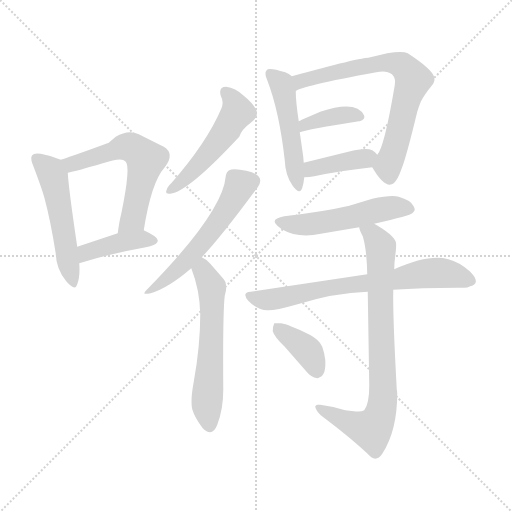
t = 0.00 s
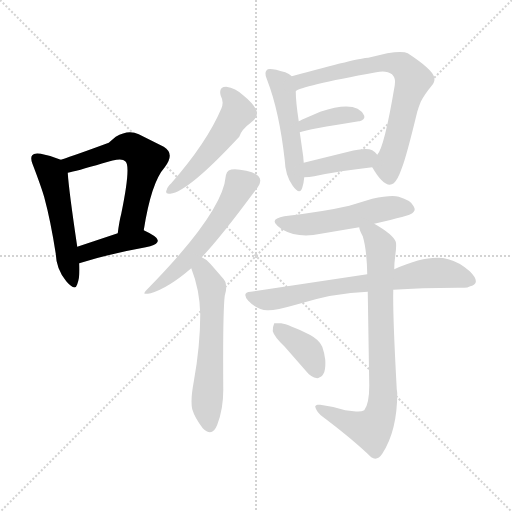
t = 2.00 s
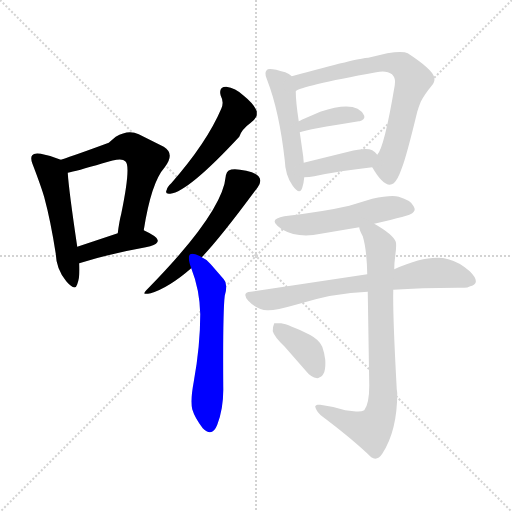
t = 4.00 s
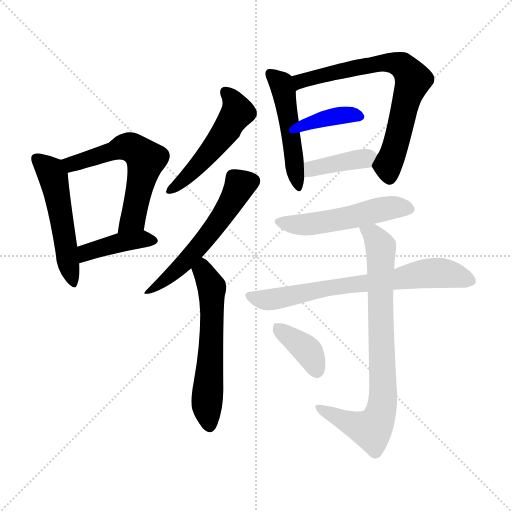
t = 6.00 s
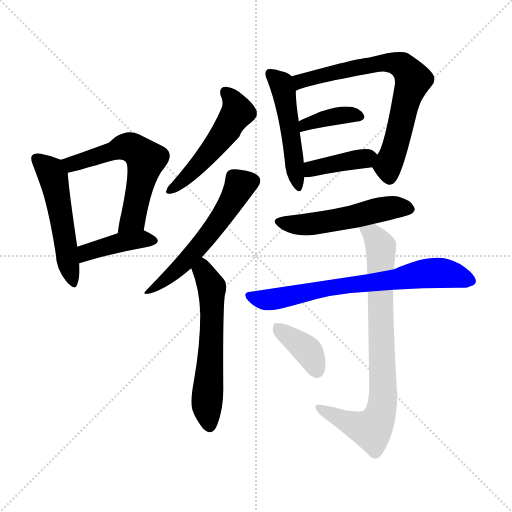
t = 8.00 s
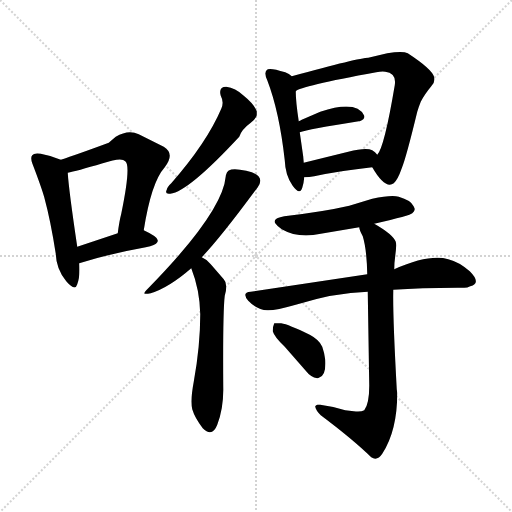
t = 10.00 s

The animated SVG that drew these frames (rendered in a browser with its animation timeline set to each time). Animation: 14 CSS @keyframes rules; one cycle of 10.00 s.

<svg version="1.1" viewBox="0 0 1024 1024" xmlns="http://www.w3.org/2000/svg">
  <g stroke="lightgray" stroke-dasharray="1,1" stroke-width="1" transform="scale(4, 4)">
    <line x1="0" y1="0" x2="256" y2="256"></line>
    <line x1="256" y1="0" x2="0" y2="256"></line>
    <line x1="128" y1="0" x2="128" y2="256"></line>
    <line x1="0" y1="128" x2="256" y2="128"></line>
  </g>
<g transform="scale(1, -1) translate(0, -900)">
   <style type="text/css">
    @keyframes keyframes0 {
      from {
       stroke: blue;
       stroke-dashoffset: 521;
       stroke-width: 128;
       }
       63% {
       animation-timing-function: step-end;
       stroke: blue;
       stroke-dashoffset: 0;
       stroke-width: 128;
       }
       to {
       stroke: black;
       stroke-width: 1024;
       }
       }
       #make-me-a-hanzi-animation-0 {
         animation: keyframes0 0.673991s both;
         animation-delay: 0.000000s;
         animation-timing-function: linear;
       }
    @keyframes keyframes1 {
      from {
       stroke: blue;
       stroke-dashoffset: 588;
       stroke-width: 128;
       }
       66% {
       animation-timing-function: step-end;
       stroke: blue;
       stroke-dashoffset: 0;
       stroke-width: 128;
       }
       to {
       stroke: black;
       stroke-width: 1024;
       }
       }
       #make-me-a-hanzi-animation-1 {
         animation: keyframes1 0.728516s both;
         animation-delay: 0.673991s;
         animation-timing-function: linear;
       }
    @keyframes keyframes2 {
      from {
       stroke: blue;
       stroke-dashoffset: 413;
       stroke-width: 128;
       }
       57% {
       animation-timing-function: step-end;
       stroke: blue;
       stroke-dashoffset: 0;
       stroke-width: 128;
       }
       to {
       stroke: black;
       stroke-width: 1024;
       }
       }
       #make-me-a-hanzi-animation-2 {
         animation: keyframes2 0.586100s both;
         animation-delay: 1.402507s;
         animation-timing-function: linear;
       }
    @keyframes keyframes3 {
      from {
       stroke: blue;
       stroke-dashoffset: 513;
       stroke-width: 128;
       }
       63% {
       animation-timing-function: step-end;
       stroke: blue;
       stroke-dashoffset: 0;
       stroke-width: 128;
       }
       to {
       stroke: black;
       stroke-width: 1024;
       }
       }
       #make-me-a-hanzi-animation-3 {
         animation: keyframes3 0.667480s both;
         animation-delay: 1.988607s;
         animation-timing-function: linear;
       }
    @keyframes keyframes4 {
      from {
       stroke: blue;
       stroke-dashoffset: 568;
       stroke-width: 128;
       }
       65% {
       animation-timing-function: step-end;
       stroke: blue;
       stroke-dashoffset: 0;
       stroke-width: 128;
       }
       to {
       stroke: black;
       stroke-width: 1024;
       }
       }
       #make-me-a-hanzi-animation-4 {
         animation: keyframes4 0.712240s both;
         animation-delay: 2.656087s;
         animation-timing-function: linear;
       }
    @keyframes keyframes5 {
      from {
       stroke: blue;
       stroke-dashoffset: 584;
       stroke-width: 128;
       }
       66% {
       animation-timing-function: step-end;
       stroke: blue;
       stroke-dashoffset: 0;
       stroke-width: 128;
       }
       to {
       stroke: black;
       stroke-width: 1024;
       }
       }
       #make-me-a-hanzi-animation-5 {
         animation: keyframes5 0.725260s both;
         animation-delay: 3.368327s;
         animation-timing-function: linear;
       }
    @keyframes keyframes6 {
      from {
       stroke: blue;
       stroke-dashoffset: 494;
       stroke-width: 128;
       }
       62% {
       animation-timing-function: step-end;
       stroke: blue;
       stroke-dashoffset: 0;
       stroke-width: 128;
       }
       to {
       stroke: black;
       stroke-width: 1024;
       }
       }
       #make-me-a-hanzi-animation-6 {
         animation: keyframes6 0.652018s both;
         animation-delay: 4.093587s;
         animation-timing-function: linear;
       }
    @keyframes keyframes7 {
      from {
       stroke: blue;
       stroke-dashoffset: 714;
       stroke-width: 128;
       }
       70% {
       animation-timing-function: step-end;
       stroke: blue;
       stroke-dashoffset: 0;
       stroke-width: 128;
       }
       to {
       stroke: black;
       stroke-width: 1024;
       }
       }
       #make-me-a-hanzi-animation-7 {
         animation: keyframes7 0.831055s both;
         animation-delay: 4.745605s;
         animation-timing-function: linear;
       }
    @keyframes keyframes8 {
      from {
       stroke: blue;
       stroke-dashoffset: 380;
       stroke-width: 128;
       }
       55% {
       animation-timing-function: step-end;
       stroke: blue;
       stroke-dashoffset: 0;
       stroke-width: 128;
       }
       to {
       stroke: black;
       stroke-width: 1024;
       }
       }
       #make-me-a-hanzi-animation-8 {
         animation: keyframes8 0.559245s both;
         animation-delay: 5.576660s;
         animation-timing-function: linear;
       }
    @keyframes keyframes9 {
      from {
       stroke: blue;
       stroke-dashoffset: 392;
       stroke-width: 128;
       }
       56% {
       animation-timing-function: step-end;
       stroke: blue;
       stroke-dashoffset: 0;
       stroke-width: 128;
       }
       to {
       stroke: black;
       stroke-width: 1024;
       }
       }
       #make-me-a-hanzi-animation-9 {
         animation: keyframes9 0.569010s both;
         animation-delay: 6.135905s;
         animation-timing-function: linear;
       }
    @keyframes keyframes10 {
      from {
       stroke: blue;
       stroke-dashoffset: 519;
       stroke-width: 128;
       }
       63% {
       animation-timing-function: step-end;
       stroke: blue;
       stroke-dashoffset: 0;
       stroke-width: 128;
       }
       to {
       stroke: black;
       stroke-width: 1024;
       }
       }
       #make-me-a-hanzi-animation-10 {
         animation: keyframes10 0.672363s both;
         animation-delay: 6.704915s;
         animation-timing-function: linear;
       }
    @keyframes keyframes11 {
      from {
       stroke: blue;
       stroke-dashoffset: 700;
       stroke-width: 128;
       }
       69% {
       animation-timing-function: step-end;
       stroke: blue;
       stroke-dashoffset: 0;
       stroke-width: 128;
       }
       to {
       stroke: black;
       stroke-width: 1024;
       }
       }
       #make-me-a-hanzi-animation-11 {
         animation: keyframes11 0.819661s both;
         animation-delay: 7.377279s;
         animation-timing-function: linear;
       }
    @keyframes keyframes12 {
      from {
       stroke: blue;
       stroke-dashoffset: 798;
       stroke-width: 128;
       }
       72% {
       animation-timing-function: step-end;
       stroke: blue;
       stroke-dashoffset: 0;
       stroke-width: 128;
       }
       to {
       stroke: black;
       stroke-width: 1024;
       }
       }
       #make-me-a-hanzi-animation-12 {
         animation: keyframes12 0.899414s both;
         animation-delay: 8.196940s;
         animation-timing-function: linear;
       }
    @keyframes keyframes13 {
      from {
       stroke: blue;
       stroke-dashoffset: 379;
       stroke-width: 128;
       }
       55% {
       animation-timing-function: step-end;
       stroke: blue;
       stroke-dashoffset: 0;
       stroke-width: 128;
       }
       to {
       stroke: black;
       stroke-width: 1024;
       }
       }
       #make-me-a-hanzi-animation-13 {
         animation: keyframes13 0.558431s both;
         animation-delay: 9.096354s;
         animation-timing-function: linear;
       }
</style>
<path d="M 121.5 580.5 Q 103.5 588.5 81.5 592.5 Q 67.5 594.5 64.5 589.5 Q 60.5 585.5 64.5 573.5 Q 82.5 526.5 88.5 505.5 Q 101.5 457.5 111.5 392.5 Q 112.5 361.5 132.5 337.5 Q 150.5 316.5 154.5 331.5 Q 160.5 347.5 158.5 373.5 L 154.5 406.5 Q 137.5 520.5 135.5 554.5 C 133.5 575.5 133.5 575.5 121.5 580.5 Z" fill="lightgray"></path> 
<path d="M 287.5 439.5 Q 302.5 535.5 329.5 565.5 Q 350.5 592.5 327.5 606.5 L 277.5 631.5 Q 256.5 641.5 231.5 626.5 Q 225.5 621.5 217.5 614.5 Q 152.5 590.5 121.5 580.5 C 93.5 571.5 106.5 547.5 135.5 554.5 Q 151.5 557.5 205.5 573.5 Q 243.5 586.5 250.5 577.5 Q 262.5 569.5 242.5 472.5 Q 238.5 457.5 235.5 433.5 C 231.5 403.5 282.5 409.5 287.5 439.5 Z" fill="lightgray"></path> 
<path d="M 158.5 373.5 Q 218.5 392.5 291.5 405.5 Q 311.5 409.5 314.5 415.5 Q 315.5 416.5 315.5 419.5 Q 315.5 426.5 287.5 439.5 C 273.5 446.5 263.5 442.5 235.5 433.5 L 154.5 406.5 C 126.5 397.5 129.5 364.5 158.5 373.5 Z" fill="lightgray"></path> 
<path d="M 441.5 708.5 Q 448.5 695.5 442.5 682.5 Q 413.5 614.5 342.5 533.5 Q 334.5 526.5 333.5 520.5 Q 329.5 512.5 337.5 512.5 Q 338.5 512.5 340.5 512.5 Q 376.5 516.5 478.5 626.5 Q 483.5 641.5 501.5 654.5 Q 512.5 663.5 513.5 669.5 L 513.5 677.5 Q 508.5 691.5 487.5 708.5 Q 470.5 724.5 452.5 726.5 Q 436.5 726.5 441.5 708.5 Z" fill="lightgray"></path> 
<path d="M 403.5 385.5 Q 439.5 422.5 515.5 525.5 Q 532.5 549.5 492.5 558.5 Q 454.5 567.5 452.5 551.5 Q 451.5 549.5 451.5 547.5 Q 445.5 475.5 295.5 322.5 Q 284.5 311.5 291.5 312.5 Q 295.5 312.5 301.5 313.5 Q 337.5 324.5 382.5 363.5 L 403.5 385.5 Z" fill="lightgray"></path> 
<path d="M 382.5 363.5 Q 399.5 320.5 400.5 271.5 Q 400.5 208.5 387.5 136.5 Q 380.5 99.5 384.5 81.5 Q 389.5 64.5 405.5 43.5 Q 424.5 24.5 434.5 50.5 Q 447.5 84.5 446.5 126.5 Q 445.5 275.5 449.5 308.5 Q 456.5 332.5 447.5 341.5 L 421.5 371.5 Q 413.5 381.5 403.5 385.5 C 377.5 400.5 372.5 391.5 382.5 363.5 Z" fill="lightgray"></path> 
<path d="M 583.5 747.5 Q 580.5 751.5 570.5 755.5 Q 542.5 764.5 535.5 761.5 Q 526.5 756.5 534.5 739.5 Q 558.5 677.5 569.5 579.5 Q 570.5 549.5 585.0 529.0 Q 599.5 508.5 604.5 524.5 Q 607.5 533.5 608.5 545.5 L 607.5 574.5 Q 606.5 585.5 606.5 586.5 L 599.5 635.5 L 597.5 657.5 Q 591.5 696.5 591.5 717.5 L 583.5 747.5 Z" fill="lightgray"></path> 
<path d="M 744.5 565.5 Q 770.5 520.5 787.5 533.5 Q 795.5 540.5 803.5 563.5 Q 812.5 585.5 834.5 676.5 Q 837.5 686.5 841.5 696.5 Q 848.5 710.5 862.5 727.5 Q 870.5 735.5 868.5 745.5 Q 864.5 761.5 815.5 793.5 Q 805.5 798.5 774.5 793.5 L 736.5 784.5 Q 718.5 784.5 583.5 747.5 C 554.5 739.5 564.5 704.5 591.5 717.5 Q 599.5 727.5 752.5 755.5 Q 763.5 757.5 770.5 756.5 Q 793.5 753.5 789.5 729.5 Q 768.5 604.5 754.5 590.5 C 742.5 568.5 742.5 568.5 744.5 565.5 Z" fill="lightgray"></path> 
<path d="M 599.5 635.5 Q 615.5 641.5 717.5 657.5 L 719.5 657.5 Q 730.5 661.5 728.5 668.5 Q 713.5 700.5 640.5 676.5 L 603.5 660.5 Q 601.5 659.5 597.5 657.5 C 570.5 644.5 570.5 626.5 599.5 635.5 Z" fill="lightgray"></path> 
<path d="M 608.5 545.5 Q 618.5 545.5 628.5 547.5 Q 679.5 558.5 744.5 565.5 C 772.5 568.5 772.5 568.5 754.5 590.5 Q 750.5 596.5 744.5 599.5 Q 732.5 605.5 696.5 596.5 Q 619.5 577.5 607.5 574.5 C 578.5 567.5 578.5 544.5 608.5 545.5 Z" fill="lightgray"></path> 
<path d="M 748.5 452.5 Q 821.5 469.5 824.5 473.5 Q 831.5 479.5 828.5 484.5 Q 828.5 485.5 826.5 488.5 Q 821.5 499.5 797.5 506.5 Q 782.5 510.5 744.5 502.5 L 698.5 488.5 Q 646.5 476.5 568.5 467.5 L 560.5 465.5 Q 545.5 461.5 550.5 453.5 Q 554.5 447.5 563.5 441.5 Q 596.5 422.5 641.5 432.5 L 718.5 445.5 L 748.5 452.5 Z" fill="lightgray"></path> 
<path d="M 786.5 320.5 Q 841.5 324.5 914.5 324.5 L 928.5 324.5 Q 934.5 324.5 940.5 327.5 Q 963.5 333.5 939.5 357.5 Q 917.5 376.5 896.5 381.5 Q 858.5 392.5 788.5 361.5 L 734.5 351.5 L 501.5 316.5 Q 482.5 315.5 496.5 298.5 Q 513.5 280.5 534.5 279.5 Q 549.5 278.5 591.5 290.5 Q 668.5 314.5 735.5 316.5 L 786.5 320.5 Z" fill="lightgray"></path> 
<path d="M 786.5 316.5 L 786.5 320.5 L 788.5 361.5 Q 788.5 374.5 790.5 388.5 Q 793.5 410.5 791.5 416.5 Q 785.5 431.5 748.5 452.5 C 722.5 468.5 707.5 473.5 718.5 445.5 Q 718.5 440.5 725.5 427.5 Q 733.5 401.5 734.5 351.5 L 735.5 316.5 L 738.5 128.5 Q 738.5 92.5 728.5 79.5 Q 721.5 75.5 707.5 77.5 L 690.5 79.5 Q 664.5 87.5 640.5 90.5 Q 637.5 90.5 636.5 90.5 Q 632.5 91.5 630.5 87.5 L 630.5 86.5 Q 631.5 79.5 641.5 69.5 Q 705.5 21.5 742.5 -14.5 Q 754.5 -22.5 764.5 -7.5 Q 794.5 38.5 794.5 113.5 Q 794.5 114.5 793.5 121.5 Q 785.5 267.5 786.5 316.5 Z" fill="lightgray"></path> 
<path d="M 569.5 206.5 L 611.5 158.5 Q 621.5 145.5 634.5 143.5 Q 636.5 143.5 639.5 145.5 Q 652.5 150.5 650.5 180.5 Q 648.5 195.5 644.5 206.5 Q 638.5 220.5 619.5 230.5 Q 576.5 251.5 562.5 253.5 L 548.5 253.5 Q 545.5 247.5 545.5 237.5 Q 548.5 226.5 569.5 206.5 Z" fill="lightgray"></path> 
      <clipPath id="make-me-a-hanzi-clip-0">
      <path d="M 121.5 580.5 Q 103.5 588.5 81.5 592.5 Q 67.5 594.5 64.5 589.5 Q 60.5 585.5 64.5 573.5 Q 82.5 526.5 88.5 505.5 Q 101.5 457.5 111.5 392.5 Q 112.5 361.5 132.5 337.5 Q 150.5 316.5 154.5 331.5 Q 160.5 347.5 158.5 373.5 L 154.5 406.5 Q 137.5 520.5 135.5 554.5 C 133.5 575.5 133.5 575.5 121.5 580.5 Z" fill="lightgray"></path>
      </clipPath>
      <path clip-path="url(#make-me-a-hanzi-clip-0)" d="M 71.5 583.5 L 106.5 547.5 L 144.5 336.5 " fill="none" id="make-me-a-hanzi-animation-0" stroke-dasharray="393 786" stroke-linecap="round"></path>

      <clipPath id="make-me-a-hanzi-clip-1">
      <path d="M 287.5 439.5 Q 302.5 535.5 329.5 565.5 Q 350.5 592.5 327.5 606.5 L 277.5 631.5 Q 256.5 641.5 231.5 626.5 Q 225.5 621.5 217.5 614.5 Q 152.5 590.5 121.5 580.5 C 93.5 571.5 106.5 547.5 135.5 554.5 Q 151.5 557.5 205.5 573.5 Q 243.5 586.5 250.5 577.5 Q 262.5 569.5 242.5 472.5 Q 238.5 457.5 235.5 433.5 C 231.5 403.5 282.5 409.5 287.5 439.5 Z" fill="lightgray"></path>
      </clipPath>
      <path clip-path="url(#make-me-a-hanzi-clip-1)" d="M 128.5 575.5 L 145.5 571.5 L 249.5 606.5 L 270.5 601.5 L 291.5 581.5 L 265.5 461.5 L 241.5 440.5 " fill="none" id="make-me-a-hanzi-animation-1" stroke-dasharray="460 920" stroke-linecap="round"></path>

      <clipPath id="make-me-a-hanzi-clip-2">
      <path d="M 158.5 373.5 Q 218.5 392.5 291.5 405.5 Q 311.5 409.5 314.5 415.5 Q 315.5 416.5 315.5 419.5 Q 315.5 426.5 287.5 439.5 C 273.5 446.5 263.5 442.5 235.5 433.5 L 154.5 406.5 C 126.5 397.5 129.5 364.5 158.5 373.5 Z" fill="lightgray"></path>
      </clipPath>
      <path clip-path="url(#make-me-a-hanzi-clip-2)" d="M 163.5 379.5 L 172.5 394.5 L 207.5 406.5 L 269.5 420.5 L 308.5 419.5 " fill="none" id="make-me-a-hanzi-animation-2" stroke-dasharray="285 570" stroke-linecap="round"></path>

      <clipPath id="make-me-a-hanzi-clip-3">
      <path d="M 441.5 708.5 Q 448.5 695.5 442.5 682.5 Q 413.5 614.5 342.5 533.5 Q 334.5 526.5 333.5 520.5 Q 329.5 512.5 337.5 512.5 Q 338.5 512.5 340.5 512.5 Q 376.5 516.5 478.5 626.5 Q 483.5 641.5 501.5 654.5 Q 512.5 663.5 513.5 669.5 L 513.5 677.5 Q 508.5 691.5 487.5 708.5 Q 470.5 724.5 452.5 726.5 Q 436.5 726.5 441.5 708.5 Z" fill="lightgray"></path>
      </clipPath>
      <path clip-path="url(#make-me-a-hanzi-clip-3)" d="M 450.5 715.5 L 468.5 696.5 L 475.5 674.5 L 411.5 585.5 L 339.5 518.5 " fill="none" id="make-me-a-hanzi-animation-3" stroke-dasharray="385 770" stroke-linecap="round"></path>

      <clipPath id="make-me-a-hanzi-clip-4">
      <path d="M 403.5 385.5 Q 439.5 422.5 515.5 525.5 Q 532.5 549.5 492.5 558.5 Q 454.5 567.5 452.5 551.5 Q 451.5 549.5 451.5 547.5 Q 445.5 475.5 295.5 322.5 Q 284.5 311.5 291.5 312.5 Q 295.5 312.5 301.5 313.5 Q 337.5 324.5 382.5 363.5 L 403.5 385.5 Z" fill="lightgray"></path>
      </clipPath>
      <path clip-path="url(#make-me-a-hanzi-clip-4)" d="M 504.5 537.5 L 479.5 528.5 L 429.5 446.5 L 385.5 392.5 L 339.5 346.5 L 316.5 328.5 L 306.5 328.5 L 296.5 316.5 " fill="none" id="make-me-a-hanzi-animation-4" stroke-dasharray="440 880" stroke-linecap="round"></path>

      <clipPath id="make-me-a-hanzi-clip-5">
      <path d="M 382.5 363.5 Q 399.5 320.5 400.5 271.5 Q 400.5 208.5 387.5 136.5 Q 380.5 99.5 384.5 81.5 Q 389.5 64.5 405.5 43.5 Q 424.5 24.5 434.5 50.5 Q 447.5 84.5 446.5 126.5 Q 445.5 275.5 449.5 308.5 Q 456.5 332.5 447.5 341.5 L 421.5 371.5 Q 413.5 381.5 403.5 385.5 C 377.5 400.5 372.5 391.5 382.5 363.5 Z" fill="lightgray"></path>
      </clipPath>
      <path clip-path="url(#make-me-a-hanzi-clip-5)" d="M 403.5 374.5 L 423.5 321.5 L 422.5 203.5 L 413.5 97.5 L 419.5 50.5 " fill="none" id="make-me-a-hanzi-animation-5" stroke-dasharray="456 912" stroke-linecap="round"></path>

      <clipPath id="make-me-a-hanzi-clip-6">
      <path d="M 583.5 747.5 Q 580.5 751.5 570.5 755.5 Q 542.5 764.5 535.5 761.5 Q 526.5 756.5 534.5 739.5 Q 558.5 677.5 569.5 579.5 Q 570.5 549.5 585.0 529.0 Q 599.5 508.5 604.5 524.5 Q 607.5 533.5 608.5 545.5 L 607.5 574.5 Q 606.5 585.5 606.5 586.5 L 599.5 635.5 L 597.5 657.5 Q 591.5 696.5 591.5 717.5 L 583.5 747.5 Z" fill="lightgray"></path>
      </clipPath>
      <path clip-path="url(#make-me-a-hanzi-clip-6)" d="M 539.5 753.5 L 556.5 739.5 L 567.5 716.5 L 594.5 527.5 " fill="none" id="make-me-a-hanzi-animation-6" stroke-dasharray="366 732" stroke-linecap="round"></path>

      <clipPath id="make-me-a-hanzi-clip-7">
      <path d="M 744.5 565.5 Q 770.5 520.5 787.5 533.5 Q 795.5 540.5 803.5 563.5 Q 812.5 585.5 834.5 676.5 Q 837.5 686.5 841.5 696.5 Q 848.5 710.5 862.5 727.5 Q 870.5 735.5 868.5 745.5 Q 864.5 761.5 815.5 793.5 Q 805.5 798.5 774.5 793.5 L 736.5 784.5 Q 718.5 784.5 583.5 747.5 C 554.5 739.5 564.5 704.5 591.5 717.5 Q 599.5 727.5 752.5 755.5 Q 763.5 757.5 770.5 756.5 Q 793.5 753.5 789.5 729.5 Q 768.5 604.5 754.5 590.5 C 742.5 568.5 742.5 568.5 744.5 565.5 Z" fill="lightgray"></path>
      </clipPath>
      <path clip-path="url(#make-me-a-hanzi-clip-7)" d="M 593.5 727.5 L 602.5 739.5 L 624.5 746.5 L 746.5 771.5 L 786.5 774.5 L 809.5 764.5 L 821.5 750.5 L 823.5 729.5 L 777.5 574.5 L 778.5 545.5 " fill="none" id="make-me-a-hanzi-animation-7" stroke-dasharray="586 1172" stroke-linecap="round"></path>

      <clipPath id="make-me-a-hanzi-clip-8">
      <path d="M 599.5 635.5 Q 615.5 641.5 717.5 657.5 L 719.5 657.5 Q 730.5 661.5 728.5 668.5 Q 713.5 700.5 640.5 676.5 L 603.5 660.5 Q 601.5 659.5 597.5 657.5 C 570.5 644.5 570.5 626.5 599.5 635.5 Z" fill="lightgray"></path>
      </clipPath>
      <path clip-path="url(#make-me-a-hanzi-clip-8)" d="M 600.5 641.5 L 609.5 650.5 L 655.5 665.5 L 718.5 667.5 " fill="none" id="make-me-a-hanzi-animation-8" stroke-dasharray="252 504" stroke-linecap="round"></path>

      <clipPath id="make-me-a-hanzi-clip-9">
      <path d="M 608.5 545.5 Q 618.5 545.5 628.5 547.5 Q 679.5 558.5 744.5 565.5 C 772.5 568.5 772.5 568.5 754.5 590.5 Q 750.5 596.5 744.5 599.5 Q 732.5 605.5 696.5 596.5 Q 619.5 577.5 607.5 574.5 C 578.5 567.5 578.5 544.5 608.5 545.5 Z" fill="lightgray"></path>
      </clipPath>
      <path clip-path="url(#make-me-a-hanzi-clip-9)" d="M 613.5 552.5 L 631.5 564.5 L 743.5 587.5 " fill="none" id="make-me-a-hanzi-animation-9" stroke-dasharray="264 528" stroke-linecap="round"></path>

      <clipPath id="make-me-a-hanzi-clip-10">
      <path d="M 748.5 452.5 Q 821.5 469.5 824.5 473.5 Q 831.5 479.5 828.5 484.5 Q 828.5 485.5 826.5 488.5 Q 821.5 499.5 797.5 506.5 Q 782.5 510.5 744.5 502.5 L 698.5 488.5 Q 646.5 476.5 568.5 467.5 L 560.5 465.5 Q 545.5 461.5 550.5 453.5 Q 554.5 447.5 563.5 441.5 Q 596.5 422.5 641.5 432.5 L 718.5 445.5 L 748.5 452.5 Z" fill="lightgray"></path>
      </clipPath>
      <path clip-path="url(#make-me-a-hanzi-clip-10)" d="M 559.5 456.5 L 589.5 450.5 L 628.5 452.5 L 772.5 483.5 L 818.5 481.5 " fill="none" id="make-me-a-hanzi-animation-10" stroke-dasharray="391 782" stroke-linecap="round"></path>

      <clipPath id="make-me-a-hanzi-clip-11">
      <path d="M 786.5 320.5 Q 841.5 324.5 914.5 324.5 L 928.5 324.5 Q 934.5 324.5 940.5 327.5 Q 963.5 333.5 939.5 357.5 Q 917.5 376.5 896.5 381.5 Q 858.5 392.5 788.5 361.5 L 734.5 351.5 L 501.5 316.5 Q 482.5 315.5 496.5 298.5 Q 513.5 280.5 534.5 279.5 Q 549.5 278.5 591.5 290.5 Q 668.5 314.5 735.5 316.5 L 786.5 320.5 Z" fill="lightgray"></path>
      </clipPath>
      <path clip-path="url(#make-me-a-hanzi-clip-11)" d="M 499.5 307.5 L 538.5 300.5 L 666.5 326.5 L 867.5 354.5 L 937.5 342.5 " fill="none" id="make-me-a-hanzi-animation-11" stroke-dasharray="572 1144" stroke-linecap="round"></path>

      <clipPath id="make-me-a-hanzi-clip-12">
      <path d="M 786.5 316.5 L 786.5 320.5 L 788.5 361.5 Q 788.5 374.5 790.5 388.5 Q 793.5 410.5 791.5 416.5 Q 785.5 431.5 748.5 452.5 C 722.5 468.5 707.5 473.5 718.5 445.5 Q 718.5 440.5 725.5 427.5 Q 733.5 401.5 734.5 351.5 L 735.5 316.5 L 738.5 128.5 Q 738.5 92.5 728.5 79.5 Q 721.5 75.5 707.5 77.5 L 690.5 79.5 Q 664.5 87.5 640.5 90.5 Q 637.5 90.5 636.5 90.5 Q 632.5 91.5 630.5 87.5 L 630.5 86.5 Q 631.5 79.5 641.5 69.5 Q 705.5 21.5 742.5 -14.5 Q 754.5 -22.5 764.5 -7.5 Q 794.5 38.5 794.5 113.5 Q 794.5 114.5 793.5 121.5 Q 785.5 267.5 786.5 316.5 Z" fill="lightgray"></path>
      </clipPath>
      <path clip-path="url(#make-me-a-hanzi-clip-12)" d="M 726.5 443.5 L 746.5 431.5 L 761.5 406.5 L 766.5 105.5 L 761.5 73.5 L 742.5 40.5 L 686.5 58.5 L 634.5 87.5 " fill="none" id="make-me-a-hanzi-animation-12" stroke-dasharray="670 1340" stroke-linecap="round"></path>

      <clipPath id="make-me-a-hanzi-clip-13">
      <path d="M 569.5 206.5 L 611.5 158.5 Q 621.5 145.5 634.5 143.5 Q 636.5 143.5 639.5 145.5 Q 652.5 150.5 650.5 180.5 Q 648.5 195.5 644.5 206.5 Q 638.5 220.5 619.5 230.5 Q 576.5 251.5 562.5 253.5 L 548.5 253.5 Q 545.5 247.5 545.5 237.5 Q 548.5 226.5 569.5 206.5 Z" fill="lightgray"></path>
      </clipPath>
      <path clip-path="url(#make-me-a-hanzi-clip-13)" d="M 555.5 247.5 L 610.5 203.5 L 629.5 172.5 L 632.5 156.5 " fill="none" id="make-me-a-hanzi-animation-13" stroke-dasharray="251 502" stroke-linecap="round"></path>

</g>
</svg>
